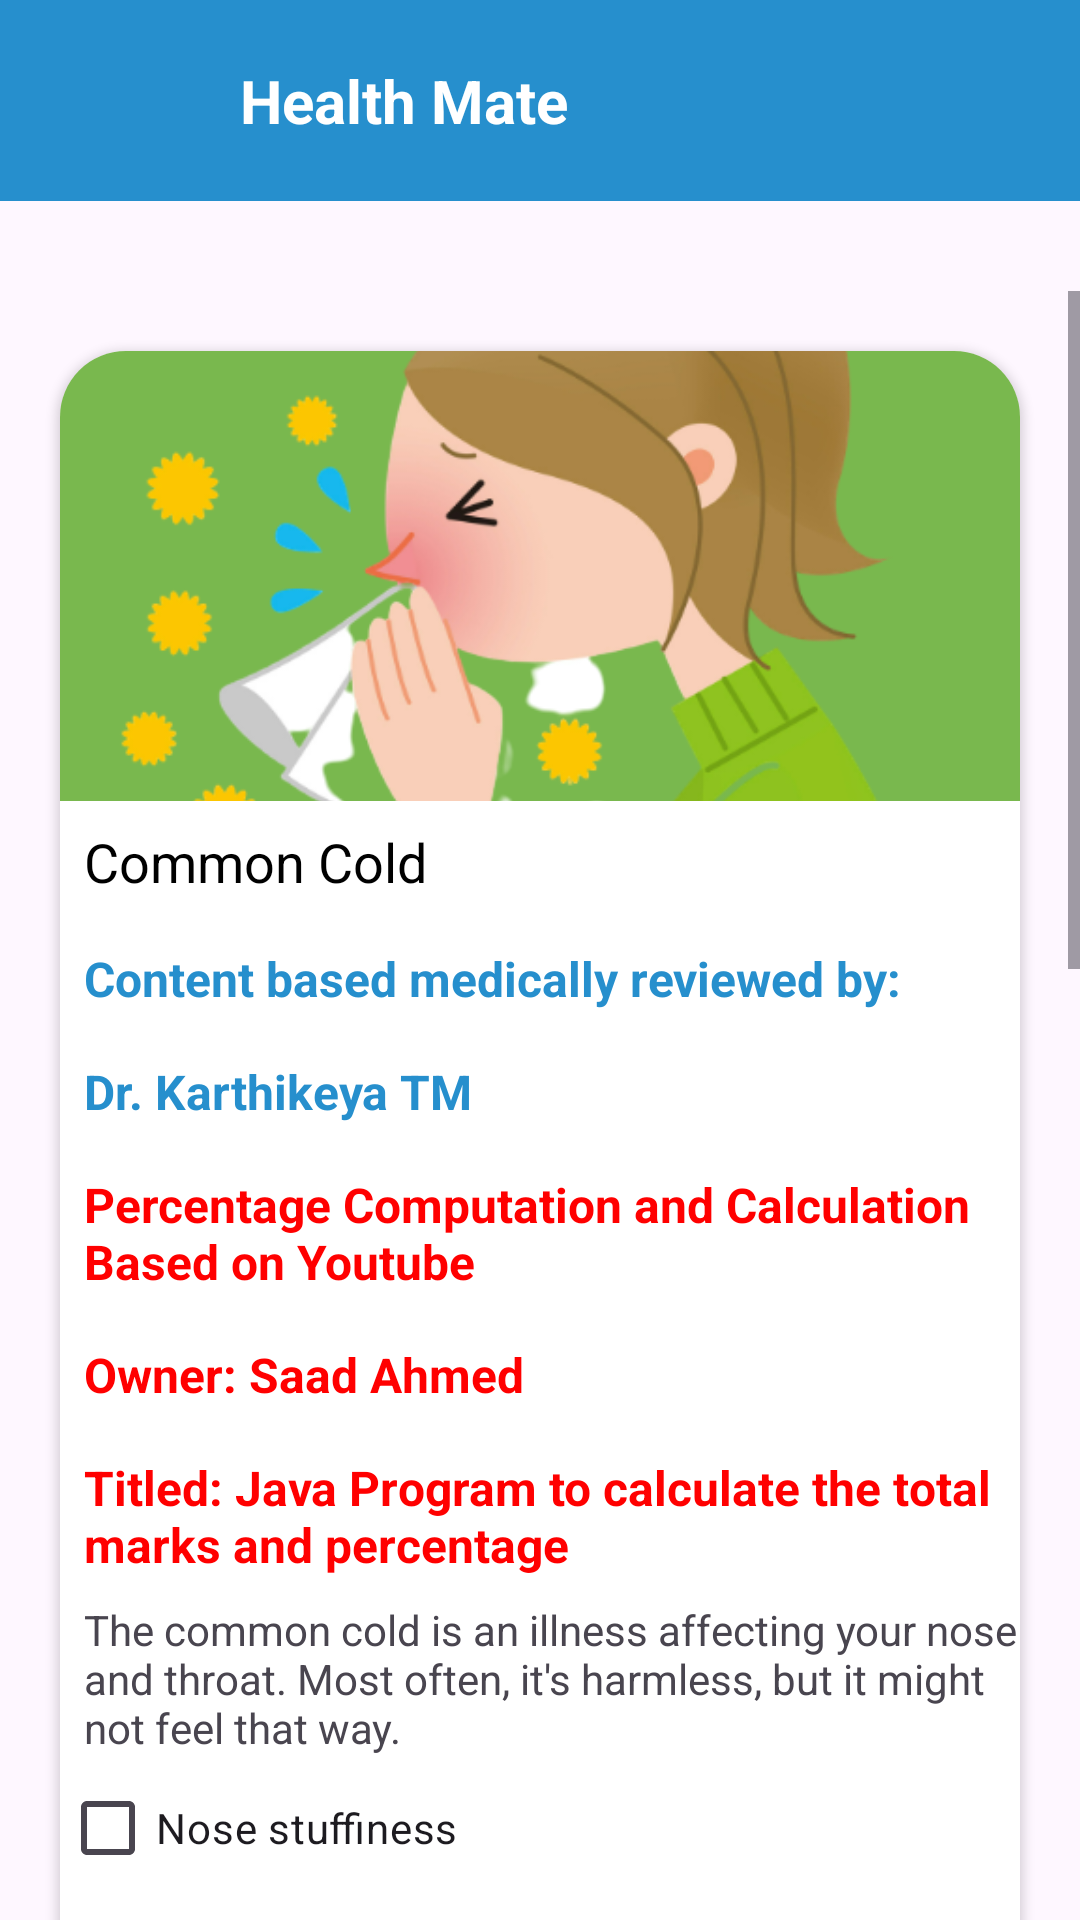

Produce the Android XML layout that renders to this screen, including the resource entries it uses.
<!-- AndroidManifest.xml: application theme Theme.ITEHM -->
<!-- res/layout/activity_cold.xml -->
<?xml version="1.0" encoding="utf-8"?>
<LinearLayout xmlns:android="http://schemas.android.com/apk/res/android"
    xmlns:tools="http://schemas.android.com/tools"
    android:layout_width="match_parent"
    android:layout_height="match_parent"
    xmlns:app="http://schemas.android.com/apk/res-auto"
    android:orientation="vertical"
    tools:context=".Cold">

    <include layout="@layout/toolbar"/>

    <ScrollView xmlns:android="http://schemas.android.com/apk/res/android"
        xmlns:app="http://schemas.android.com/apk/res-auto"
        xmlns:tools="http://schemas.android.com/tools"
        android:layout_width="match_parent"
        android:layout_height="match_parent">

        <LinearLayout
            android:layout_width="match_parent"
            android:layout_height="match_parent"
            android:gravity="center_vertical"
            android:orientation="vertical">

            <androidx.cardview.widget.CardView
                android:id="@+id/burn"
                android:layout_width="match_parent"
                android:layout_height="wrap_content"
                android:layout_margin="20dp"
                app:cardCornerRadius="22dp">

                <LinearLayout
                    android:layout_width="match_parent"
                    android:layout_height="wrap_content"
                    android:paddingBottom="130dp"
                    android:orientation="vertical">

                    <ImageView
                        android:id="@+id/bannerIv1"
                        android:layout_width="match_parent"
                        android:layout_height="150dp"
                        android:src="@drawable/cold"
                        android:background="@color/colorGreen"
                        android:scaleType="centerCrop"/>

                    <TextView
                        android:layout_width="match_parent"
                        android:layout_height="wrap_content"
                        android:padding="8dp"
                        android:text="Common Cold"
                        android:textColor="@color/colorBlack"
                        android:textSize="18sp"/>

                    <TextView
                        android:layout_width="match_parent"
                        android:layout_height="wrap_content"
                        android:padding="8dp"
                        android:text="Content based medically reviewed by:"
                        android:textColor="@color/colorBlue"
                        android:textStyle="bold"
                        android:textSize="16sp" />



                    <TextView
                        android:layout_width="match_parent"
                        android:layout_height="wrap_content"
                        android:padding="8dp"
                        android:text="Dr. Karthikeya TM"
                        android:textColor="@color/colorBlue"
                        android:textStyle="bold"
                        android:textSize="16sp" />

                    <TextView
                        android:layout_width="match_parent"
                        android:layout_height="wrap_content"
                        android:padding="8dp"
                        android:text="Percentage Computation and Calculation Based on Youtube"
                        android:textColor="@color/colorRed"
                        android:textStyle="bold"
                        android:textSize="16sp" />

                    <TextView
                        android:layout_width="match_parent"
                        android:layout_height="wrap_content"
                        android:padding="8dp"
                        android:text="Owner: Saad Ahmed"
                        android:textColor="@color/colorRed"
                        android:textStyle="bold"
                        android:textSize="16sp" />

                    <TextView
                        android:id="@+id/yt"
                        android:layout_width="match_parent"
                        android:layout_height="wrap_content"
                        android:padding="8dp"
                        android:text="Titled: Java Program to calculate the total marks and percentage"
                        android:textColor="@color/colorRed"
                        android:textStyle="bold"
                        android:textSize="16sp" />

                    <TextView
                        android:layout_width="match_parent"
                        android:layout_height="wrap_content"
                        android:layout_marginStart="8dp"
                        android:ellipsize="end"
                        android:maxLines="3"
                        android:minLines="3"
                        android:layout_marginLeft="8dp"
                        android:text="The common cold is an illness affecting your nose and throat. Most often, it's harmless, but it might not feel that way."/>

                    <CheckBox
                        android:id="@+id/checkBox1"
                        android:layout_width="wrap_content"
                        android:layout_height="wrap_content"
                        android:backgroundTint="@color/colorBlue"
                        android:text="Nose stuffiness" />

                    <CheckBox
                        android:id="@+id/checkBox2"
                        android:layout_width="wrap_content"
                        android:layout_height="wrap_content"
                        android:text="Runny Nose" />

                    <CheckBox
                        android:id="@+id/checkBox3"
                        android:layout_width="wrap_content"
                        android:layout_height="wrap_content"
                        android:text="Sore throat" />

                    <CheckBox
                        android:id="@+id/checkBox4"
                        android:layout_width="wrap_content"
                        android:layout_height="wrap_content"
                        android:text="Cough" />

                    <CheckBox
                        android:id="@+id/checkBox5"
                        android:layout_width="wrap_content"
                        android:layout_height="wrap_content"
                        android:text="Congestion" />

                    <CheckBox
                        android:id="@+id/checkBox6"
                        android:layout_width="wrap_content"
                        android:layout_height="wrap_content"
                        android:text="Mild headache" />

                    <CheckBox
                        android:id="@+id/checkBox7"
                        android:layout_width="wrap_content"
                        android:layout_height="wrap_content"
                        android:text="Sneezing" />

                    <CheckBox
                        android:id="@+id/checkBox8"
                        android:layout_width="wrap_content"
                        android:layout_height="wrap_content"
                        android:text="Malaise" />

                    <CheckBox
                        android:id="@+id/checkBox9"
                        android:layout_width="wrap_content"
                        android:layout_height="wrap_content"
                        android:text="Fever" />

                    <Button
                        android:id="@+id/checkButton"
                        android:layout_width="match_parent"
                        android:backgroundTint="@color/colorBlue"
                        android:layout_height="wrap_content"
                        android:text="Check Symptoms" />

                    <ProgressBar
                        android:id="@+id/progressBar"
                        android:layout_width="match_parent"
                        android:layout_height="20dp"
                        android:layout_marginHorizontal="5dp"
                        android:layout_marginVertical="5dp"
                        style="@android:style/Widget.ProgressBar.Horizontal"
                        android:max="100"
                        android:progress="0"
                        android:progressTint="@color/colorPrimary"
                        android:backgroundTint="@color/colorBlue" />

                    <TextView
                        android:id="@+id/resultTextView"
                        android:layout_width="wrap_content"
                        android:layout_height="wrap_content"
                        android:layout_marginTop="16dp"
                        android:layout_marginLeft="20dp"
                        android:layout_marginRight="20dp"
                        android:textAppearance="?android:textAppearanceMedium"
                        android:text="Result:"
                        android:textStyle="bold" />

                    <ImageView
                        android:id="@+id/disclaimerIcon"
                        android:layout_width="100dp"
                        android:layout_height="100dp"
                        android:src="@drawable/dis"
                        android:layout_gravity="center_horizontal"
                        android:layout_marginTop="16dp"
                        android:clickable="true"
                        android:contentDescription="Disclaimer Icon" />
                </LinearLayout>
            </androidx.cardview.widget.CardView>
        </LinearLayout>
    </ScrollView>
</LinearLayout>
<!-- res/layout/toolbar.xml (included above) -->
<?xml version="1.0" encoding="utf-8"?>
<RelativeLayout xmlns:android="http://schemas.android.com/apk/res/android"
    android:layout_width="match_parent"
    android:layout_height="wrap_content"
    xmlns:tools="http://schemas.android.com/tools">

    <RelativeLayout
        android:layout_width="match_parent"
        android:layout_height="wrap_content"
        android:background="@color/colorBlue"
        android:padding="20dp"
        android:layout_marginBottom="30dp">

        <ImageView
            android:layout_width="wrap_content"
            android:layout_height="wrap_content"
            android:src="@drawable/ic_homee"
            android:id="@+id/right_icon"/>
        <TextView
            android:layout_width="wrap_content"
            android:layout_height="wrap_content"
            android:text="Health Mate"
            android:layout_marginStart="60dp"
            android:textSize="20sp"
            android:id="@+id/toolbar_title"
            android:textColor="@color/colorWhite"
            android:textStyle="bold"/>
        <ImageView
            android:layout_width="wrap_content"
            android:layout_height="wrap_content"
            android:layout_alignParentEnd="true"
            android:src="@drawable/ic_returnn"
            android:id="@+id/left_icon"/>


    </RelativeLayout>




</RelativeLayout>
<!-- resources referenced by this layout -->
<resources>
  <color name="colorBlack">#000000</color>
  <color name="colorBlue">#268FCD</color>
  <color name="colorGreen">#79B84E</color>
  <color name="colorPrimary">#79B84E</color>
  <color name="colorRed">#FF0000</color>
  <color name="colorWhite">#ffffff</color>
  <!-- drawable cold: png bitmap (drawable, 84412 bytes) -->
  <!-- drawable dis: png bitmap (drawable, 221504 bytes) -->
  <style name="Theme.ITEHM" parent="Base.Theme.ITEHM" />
  <style name="Base.Theme.ITEHM" parent="Theme.Material3.DayNight.NoActionBar">
          
          
      </style>
</resources>
